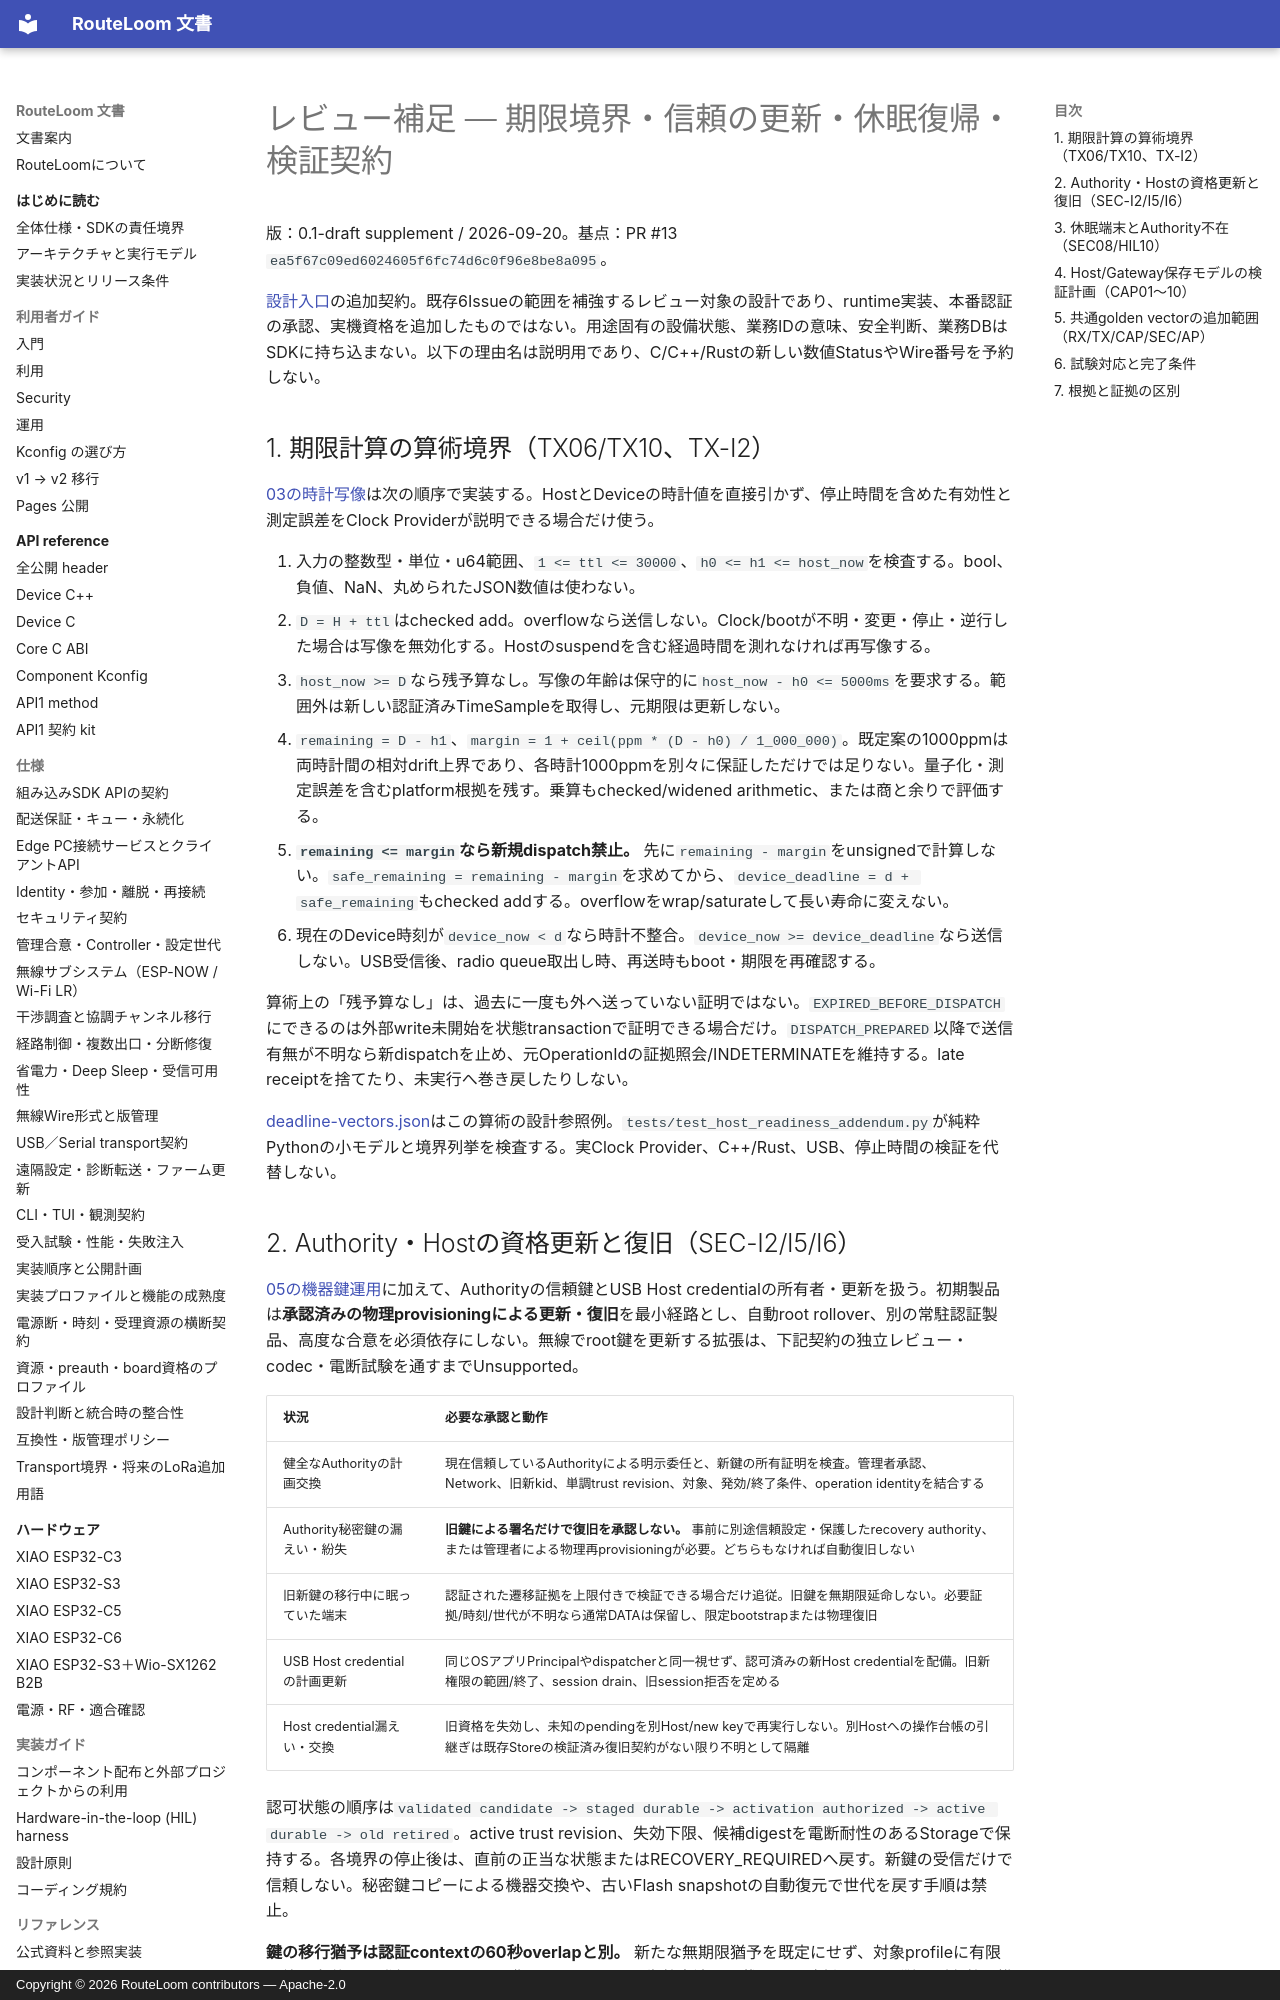

repository: MOVEI144/RouteLoom · page: design/host-security-readiness/review-addendum/index.html · generator: mkdocs · copyright: Copyright © 2026 RouteLoom contributors — Apache-2.0

# レビュー補足 — 期限境界・信頼の更新・休眠復帰・検証契約

版：0.1-draft supplement / 2026-09-20。基点：PR #13 `ea5f67c09ed6024605f6fc74d6c0f96e8be8a095`。

[設計入口](../README.md)の追加契約。既存6Issueの範囲を補強するレビュー対象の設計であり、runtime実装、本番認証の承認、実機資格を追加したものではない。用途固有の設備状態、業務IDの意味、安全判断、業務DBはSDKに持ち込まない。以下の理由名は説明用であり、C/C++/Rustの新しい数値StatusやWire番号を予約しない。

## 1. 期限計算の算術境界（TX06/TX10、TX-I2）

[03の時計写像](../03-send-api.md)は次の順序で実装する。HostとDeviceの時計値を直接引かず、停止時間を含めた有効性と測定誤差をClock Providerが説明できる場合だけ使う。

1. 入力の整数型・単位・u64範囲、`1 <= ttl <= 30000`、`h0 <= h1 <= host_now`を検査する。bool、負値、NaN、丸められたJSON数値は使わない。
2. `D = H + ttl`はchecked add。overflowなら送信しない。Clock/bootが不明・変更・停止・逆行した場合は写像を無効化する。Hostのsuspendを含む経過時間を測れなければ再写像する。
3. `host_now >= D`なら残予算なし。写像の年齢は保守的に`host_now - h0 <= 5000ms`を要求する。範囲外は新しい認証済みTimeSampleを取得し、元期限は更新しない。
4. `remaining = D - h1`、`margin = 1 + ceil(ppm * (D - h0) / 1_000_000)`。既定案の1000ppmは両時計間の相対drift上界であり、各時計1000ppmを別々に保証しただけでは足りない。量子化・測定誤差を含むplatform根拠を残す。乗算もchecked/widened arithmetic、または商と余りで評価する。
5. **`remaining <= margin`なら新規dispatch禁止。** 先に`remaining - margin`をunsignedで計算しない。`safe_remaining = remaining - margin`を求めてから、`device_deadline = d + safe_remaining`もchecked addする。overflowをwrap/saturateして長い寿命に変えない。
6. 現在のDevice時刻が`device_now < d`なら時計不整合。`device_now >= device_deadline`なら送信しない。USB受信後、radio queue取出し時、再送時もboot・期限を再確認する。

算術上の「残予算なし」は、過去に一度も外へ送っていない証明ではない。`EXPIRED_BEFORE_DISPATCH`にできるのは外部write未開始を状態transactionで証明できる場合だけ。`DISPATCH_PREPARED`以降で送信有無が不明なら新dispatchを止め、元OperationIdの証拠照会/INDETERMINATEを維持する。late receiptを捨てたり、未実行へ巻き戻したりしない。

[deadline-vectors.json](deadline-vectors.json)はこの算術の設計参照例。`tests/test_host_readiness_addendum.py`が純粋Pythonの小モデルと境界列挙を検査する。実Clock Provider、C++/Rust、USB、停止時間の検証を代替しない。
